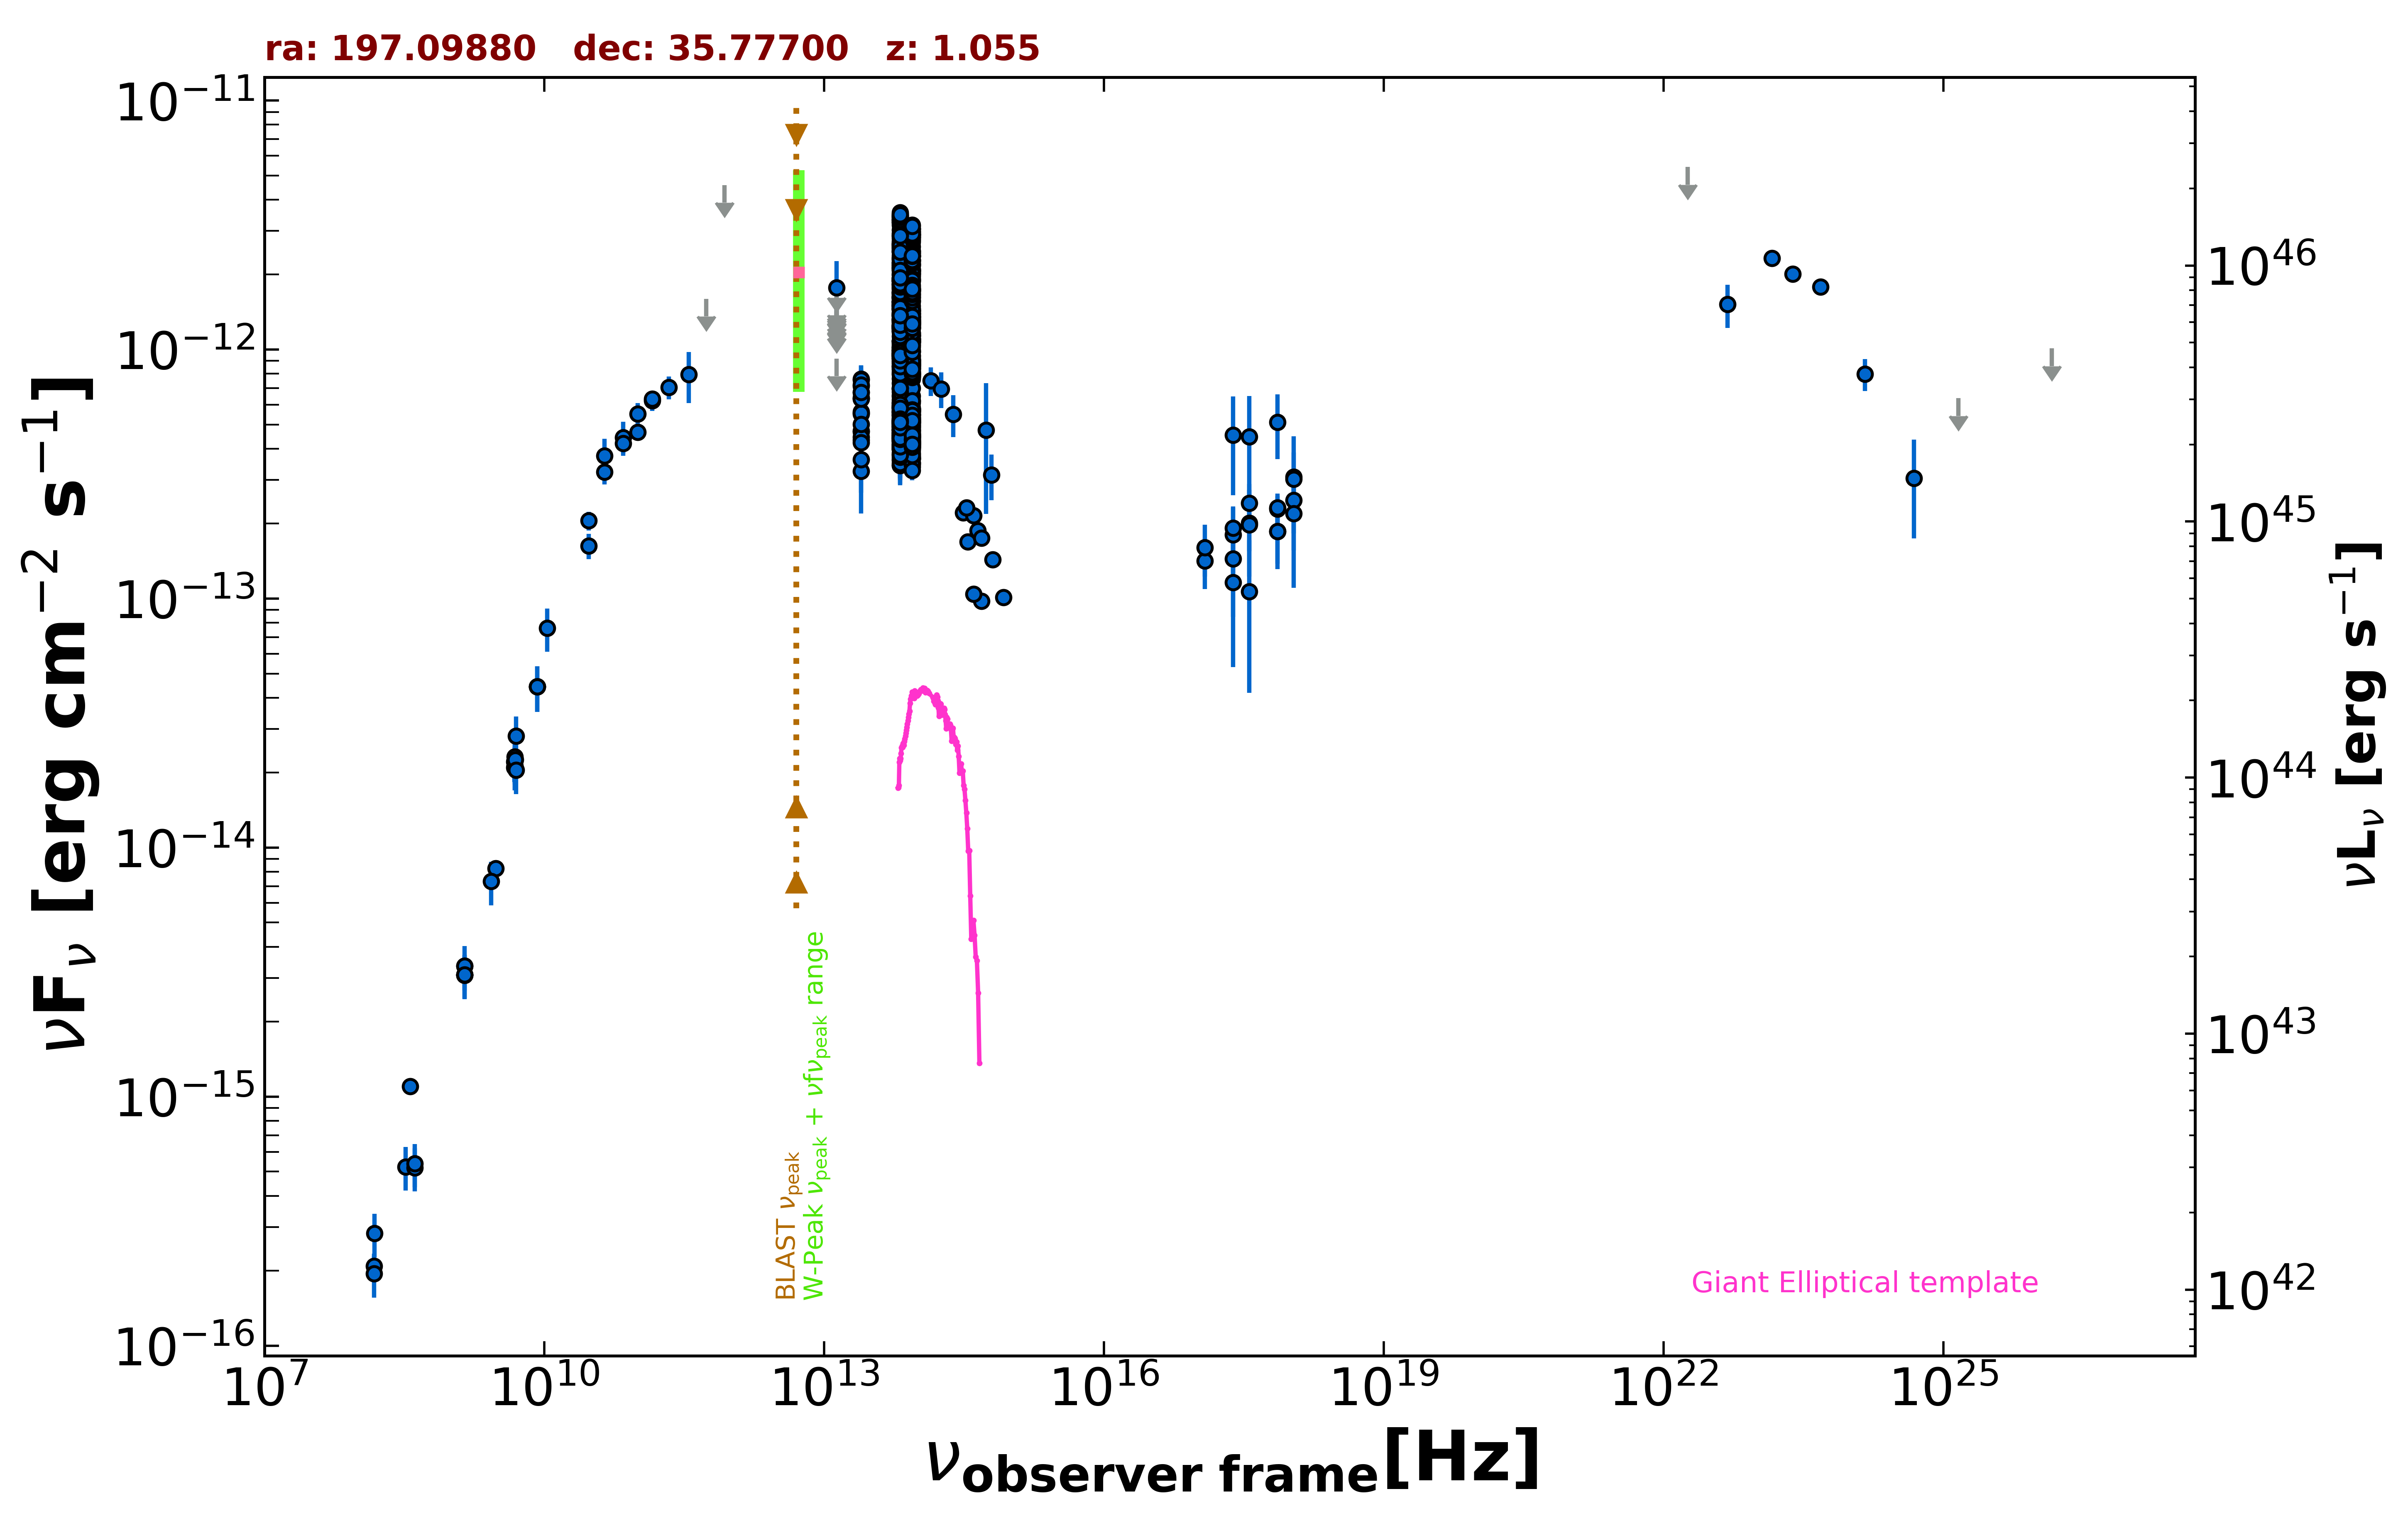

Data behind this chart, as committed beside it:
freq., flux, err_flux, MJD_start, MJD_end, flag, catalog, reference
1.400e+09, 3.089e-15, 2.000e-18, 55000, 55000, , FIRST, White et al. 1997  ApJ  475 479
1.400e+09, 3.349e-15, 1.010e-16, 55000, 55000, , NVSS, Condon et al. 1998  AJ  115  1693
3.000e+09, 8.249e-15, 3.100e-17, 55000, 55000, , VLASSQL, Gordon et al. 2021  ApJS  255  30
2.418e+17, 1.806e-13, 5.410e-14, 55000, 55000, , RASS, Boller et al. 2016  A&A  103  1
2.418e+17, 1.917e-13, 3.990e-14, 55432, 57256, , 1OUSX, Giommi et al. in preparation
1.209e+17, 1.420e-13, 3.270e-14, 55432, 57256, , 1OUSX, Giommi et al. in preparation
3.627e+17, 2.414e-13, 4.715e-14, 55432, 57256, , 1OUSX, Giommi et al. in preparation
7.253e+17, 2.288e-13, 2.940e-14, 55432, 57256, , 1OUSX, Giommi et al. in preparation
1.088e+18, 2.485e-13, 6.580e-14, 55432, 57256, , 1OUSX, Giommi et al. in preparation
7.253e+17, 2.321e-13, 3.185e-14, 55000, 55000, , 2SXPS, Evans et al. 2020  ApJS  247  54
1.209e+17, 1.602e-13, 3.775e-14, 55000, 55000, , 2SXPS, Evans et al. 2020  ApJS  247  54
3.627e+17, 2.010e-13, 4.600e-14, 55000, 55000, , 2SXPS, Evans et al. 2020  ApJS  247  54
1.088e+18, 3.077e-13, 7.835e-14, 55000, 55000, , 2SXPS, Evans et al. 2020  ApJS  247  54
1.500e+08, 2.085e-16, 2.160e-17, 55000, 55000, , TGSS150, Intema et al. 2017  A&A  598  A781
8.400e+09, 4.427e-14, 0.000e+00, 55000, 55000, , CRATES, Healey et al. 2007  ApJS  171  61
4.800e+09, 2.213e-14, 1.970e-15, 55000, 55000, , GB6, Gregory et al. 1996  ApJS  103  427
4.800e+09, 2.098e-14, 2.640e-15, 55000, 55000, , GB87, Gregory et al. 1992  VizieR  VIII/14/j20…
4.850e+09, 2.119e-14, 0.000e+00, 55000, 55000, , NORTH20, White and Becker  1992  ApJS  79  331
1.400e+09, 3.080e-15, 0.000e+00, 55000, 55000, , NORTH20, White and Becker  1992  ApJS  79  331
3.650e+08, 1.099e-15, 0.000e+00, 55000, 55000, , NORTH20, White and Becker  1992  ApJS  79  331
1.000e+11, 5.522e-13, 5.720e-14, 55000, 55000, , PCCS2100, GHz The Planck Collaboration 2018  A&A  …
1.430e+11, 6.234e-13, 5.570e-14, 55000, 55000, , PCCS2143, GHz The Planck Collaboration 2018  A&A  …
3.000e+10, 2.054e-13, 1.750e-14, 55000, 55000, , PCCS2, 30 GHz The Planck Collaboration 2018  A&…
4.400e+10, 3.750e-13, 6.255e-14, 55000, 55000, , PCCS2, 44 GHz The Planck Collaboration 2018  A&…
7.000e+10, 4.436e-13, 6.860e-14, 55000, 55000, , PCCS2, 70 GHz The Planck Collaboration 2018  A&…
3.000e+10, 1.630e-13, 1.915e-14, 55000, 55000, , PCNT, The Planck Collaboration 2018  A&A  619 …
4.400e+10, 3.223e-13, 3.480e-14, 55000, 55000, , PCNT, The Planck Collaboration 2018  A&A  619 …
7.000e+10, 4.196e-13, 3.615e-14, 55000, 55000, , PCNT, The Planck Collaboration 2018  A&A  619 …
1.000e+11, 4.656e-13, 2.800e-14, 55000, 55000, , PCNT, The Planck Collaboration 2018  A&A  619 …
1.430e+11, 6.326e-13, 4.535e-14, 55000, 55000, , PCNT, The Planck Collaboration 2018  A&A  619 …
2.170e+11, 7.049e-13, 7.365e-14, 55000, 55000, , PCNT, The Planck Collaboration 2018  A&A  619 …
3.530e+11, 7.932e-13, 1.838e-13, 55000, 55000, , PCNT, The Planck Collaboration 2018  A&A  619 …
5.450e+11, 1.597e-12, 0.000e+00, 55000, 55000, UL, PCNT, The Planck Collaboration 2018  A&A  619 …
8.570e+11, 4.573e-12, 0.000e+00, 55000, 55000, UL, PCNT, The Planck Collaboration 2018  A&A  619 …
1.389e+14, 7.497e-13, 9.905e-14, 55000, 55000, , 2MASS, Skrutskie et al. 2006  AJ  131  1163
1.804e+14, 6.958e-13, 1.140e-13, 55000, 55000, , 2MASS, Skrutskie et al. 2006  AJ  131  1163
2.427e+14, 5.496e-13, 1.049e-13, 55000, 55000, , 2MASS, Skrutskie et al. 2006  AJ  131  1163
8.817e+13, 8.005e-13, 3.050e-15, 55000, 55000, , UNWISE, Schlafly et al. 2019  ApJS  240  30
6.517e+13, 8.405e-13, 4.300e-15, 55000, 55000, , UNWISE, Schlafly et al. 2019  ApJS  240  30
8.817e+13, 4.258e-13, 1.180e-14, 55000, 55000, , WISE, Wright et al. 2010  AJ  140  1868
6.517e+13, 4.599e-13, 1.315e-14, 55000, 55000, , WISE, Wright et al. 2010  AJ  140  1868
2.498e+13, 5.633e-13, 2.905e-14, 55000, 55000, , WISE, Wright et al. 2010  AJ  140  1868
1.363e+13, 9.094e-13, 1.126e-13, 55000, 55000, , WISE, Wright et al. 2010  AJ  140  1868
8.817e+13, 1.216e-12, 4.150e-14, 57185, 57185, , NEOWISE, Mainzer et al. 2014  ApJ  792  30
6.517e+13, 1.344e-12, 6.550e-14, 57185, 57185, , NEOWISE, Mainzer et al. 2014  ApJ  792  30
8.817e+13, 1.098e-12, 3.650e-14, 57185, 57185, , NEOWISE, Mainzer et al. 2014  ApJ  792  30
6.517e+13, 1.182e-12, 6.000e-14, 57185, 57185, , NEOWISE, Mainzer et al. 2014  ApJ  792  30
8.817e+13, 1.259e-12, 3.950e-14, 57185, 57185, , NEOWISE, Mainzer et al. 2014  ApJ  792  30
6.517e+13, 1.379e-12, 6.000e-14, 57185, 57185, , NEOWISE, Mainzer et al. 2014  ApJ  792  30
8.817e+13, 1.107e-12, 4.250e-14, 57184, 57184, , NEOWISE, Mainzer et al. 2014  ApJ  792  30
6.517e+13, 1.303e-12, 5.650e-14, 57184, 57184, , NEOWISE, Mainzer et al. 2014  ApJ  792  30
8.817e+13, 1.228e-12, 5.100e-14, 57185, 57185, , NEOWISE, Mainzer et al. 2014  ApJ  792  30
6.517e+13, 1.239e-12, 5.600e-14, 57185, 57185, , NEOWISE, Mainzer et al. 2014  ApJ  792  30
8.817e+13, 1.109e-12, 3.950e-14, 57185, 57185, , NEOWISE, Mainzer et al. 2014  ApJ  792  30
6.517e+13, 1.216e-12, 4.800e-14, 57185, 57185, , NEOWISE, Mainzer et al. 2014  ApJ  792  30
8.817e+13, 1.238e-12, 4.100e-14, 57186, 57186, , NEOWISE, Mainzer et al. 2014  ApJ  792  30
6.517e+13, 1.367e-12, 6.400e-14, 57186, 57186, , NEOWISE, Mainzer et al. 2014  ApJ  792  30
8.817e+13, 1.282e-12, 3.900e-14, 57185, 57185, , NEOWISE, Mainzer et al. 2014  ApJ  792  30
6.517e+13, 1.382e-12, 5.600e-14, 57185, 57185, , NEOWISE, Mainzer et al. 2014  ApJ  792  30
8.817e+13, 1.145e-12, 4.000e-14, 57185, 57185, , NEOWISE, Mainzer et al. 2014  ApJ  792  30
... 697 more rows
